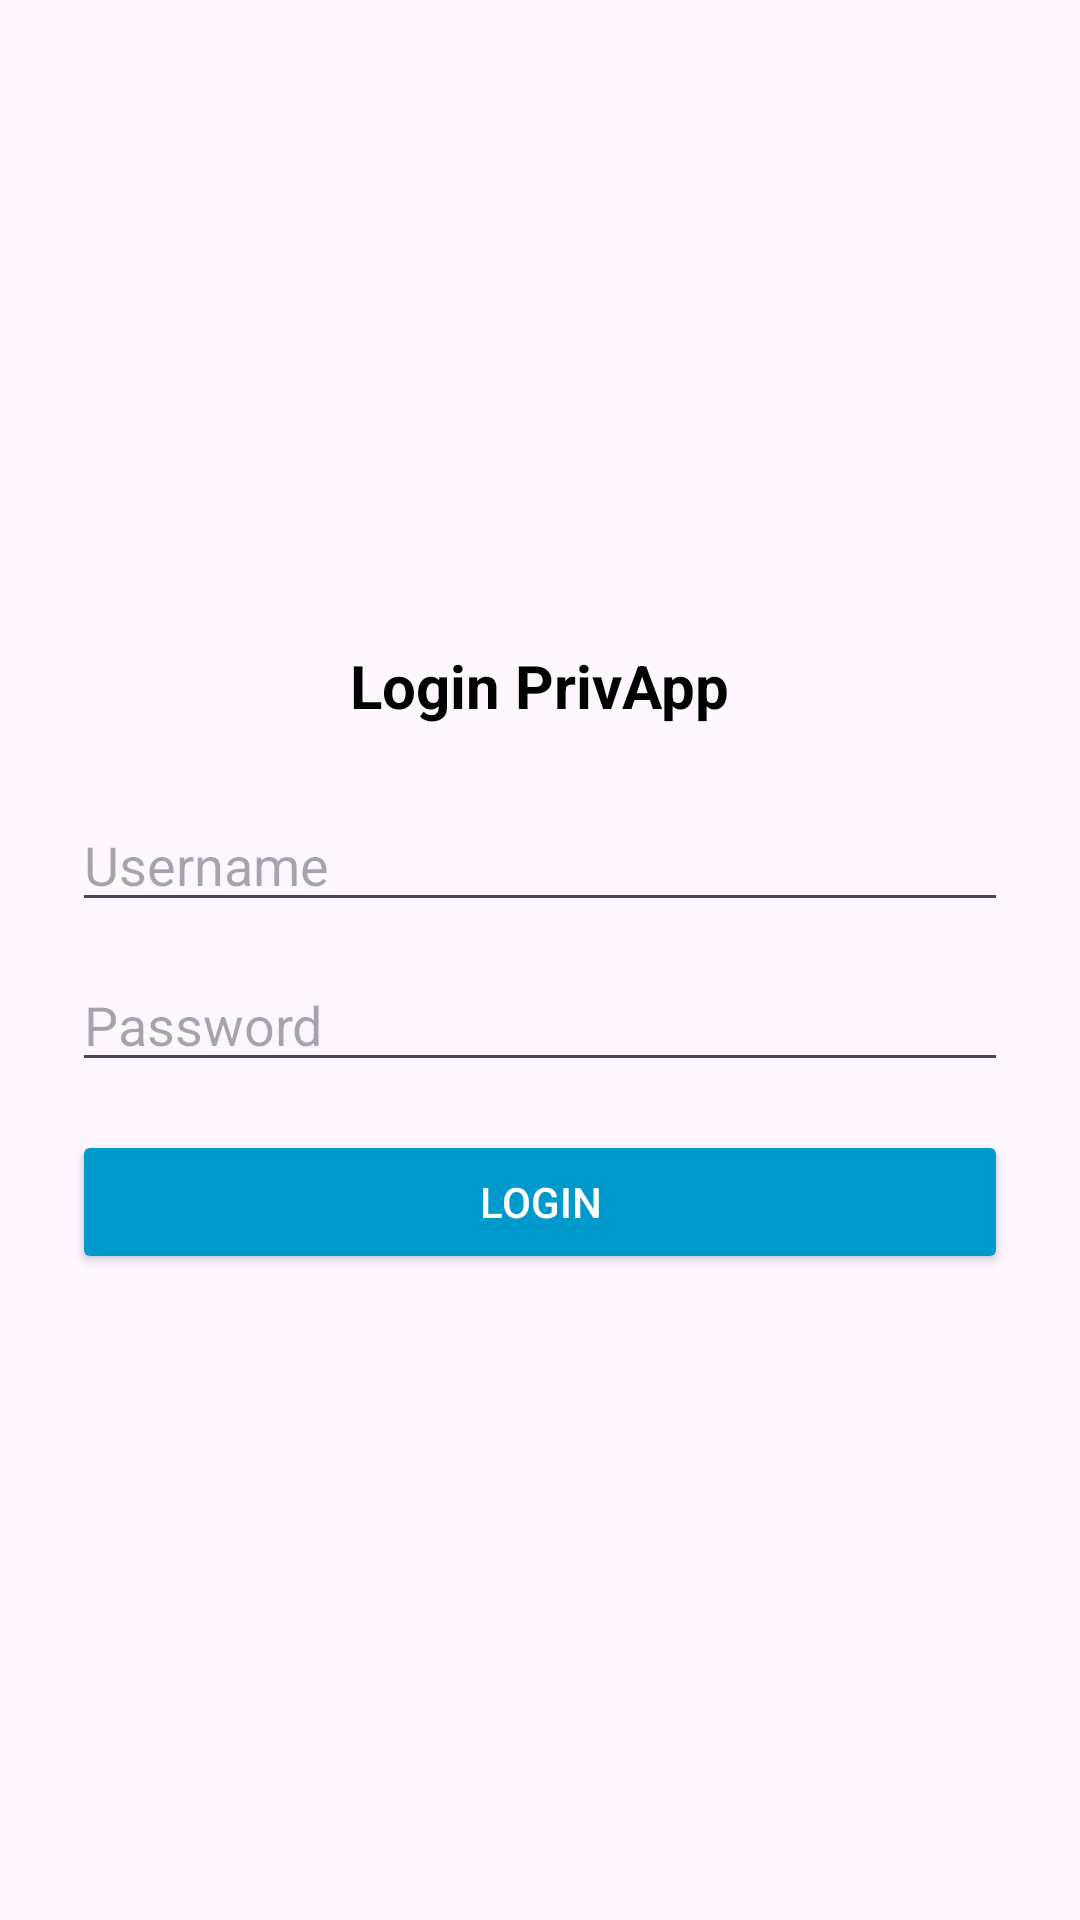

Android layout source for this screen:
<!-- AndroidManifest.xml: application theme Theme.PrivApp -->
<!-- res/layout/activity_login.xml -->
<?xml version="1.0" encoding="utf-8"?>
<LinearLayout xmlns:android="http://schemas.android.com/apk/res/android"
    android:layout_width="match_parent"
    android:layout_height="match_parent"
    android:orientation="vertical"
    android:gravity="center"
    android:padding="24dp">

    <TextView
        android:id="@+id/tv_login_title"
        android:layout_width="wrap_content"
        android:layout_height="wrap_content"
        android:text="Login PrivApp"
        android:textSize="20sp"
        android:textStyle="bold"
        android:textColor="@android:color/black"
        android:layout_marginBottom="24dp"/>

    <EditText
        android:id="@+id/et_username"
        android:layout_width="match_parent"
        android:layout_height="wrap_content"
        android:hint="Username" />

    <EditText
        android:id="@+id/et_password"
        android:layout_width="match_parent"
        android:layout_height="wrap_content"
        android:hint="Password"
        android:inputType="textPassword"
        android:layout_marginTop="12dp" />

    <Button
        android:id="@+id/btn_login"
        android:layout_width="match_parent"
        android:layout_height="wrap_content"
        android:text="Login"
        android:layout_marginTop="16dp"
        android:backgroundTint="@android:color/holo_blue_dark"
        android:textColor="@android:color/white" />
</LinearLayout>
<!-- resources referenced by this layout -->
<resources>
  <style name="Theme.PrivApp" parent="Base.Theme.PrivApp" />
  <style name="Base.Theme.PrivApp" parent="Theme.Material3.DayNight.NoActionBar">
          
          
      </style>
</resources>
